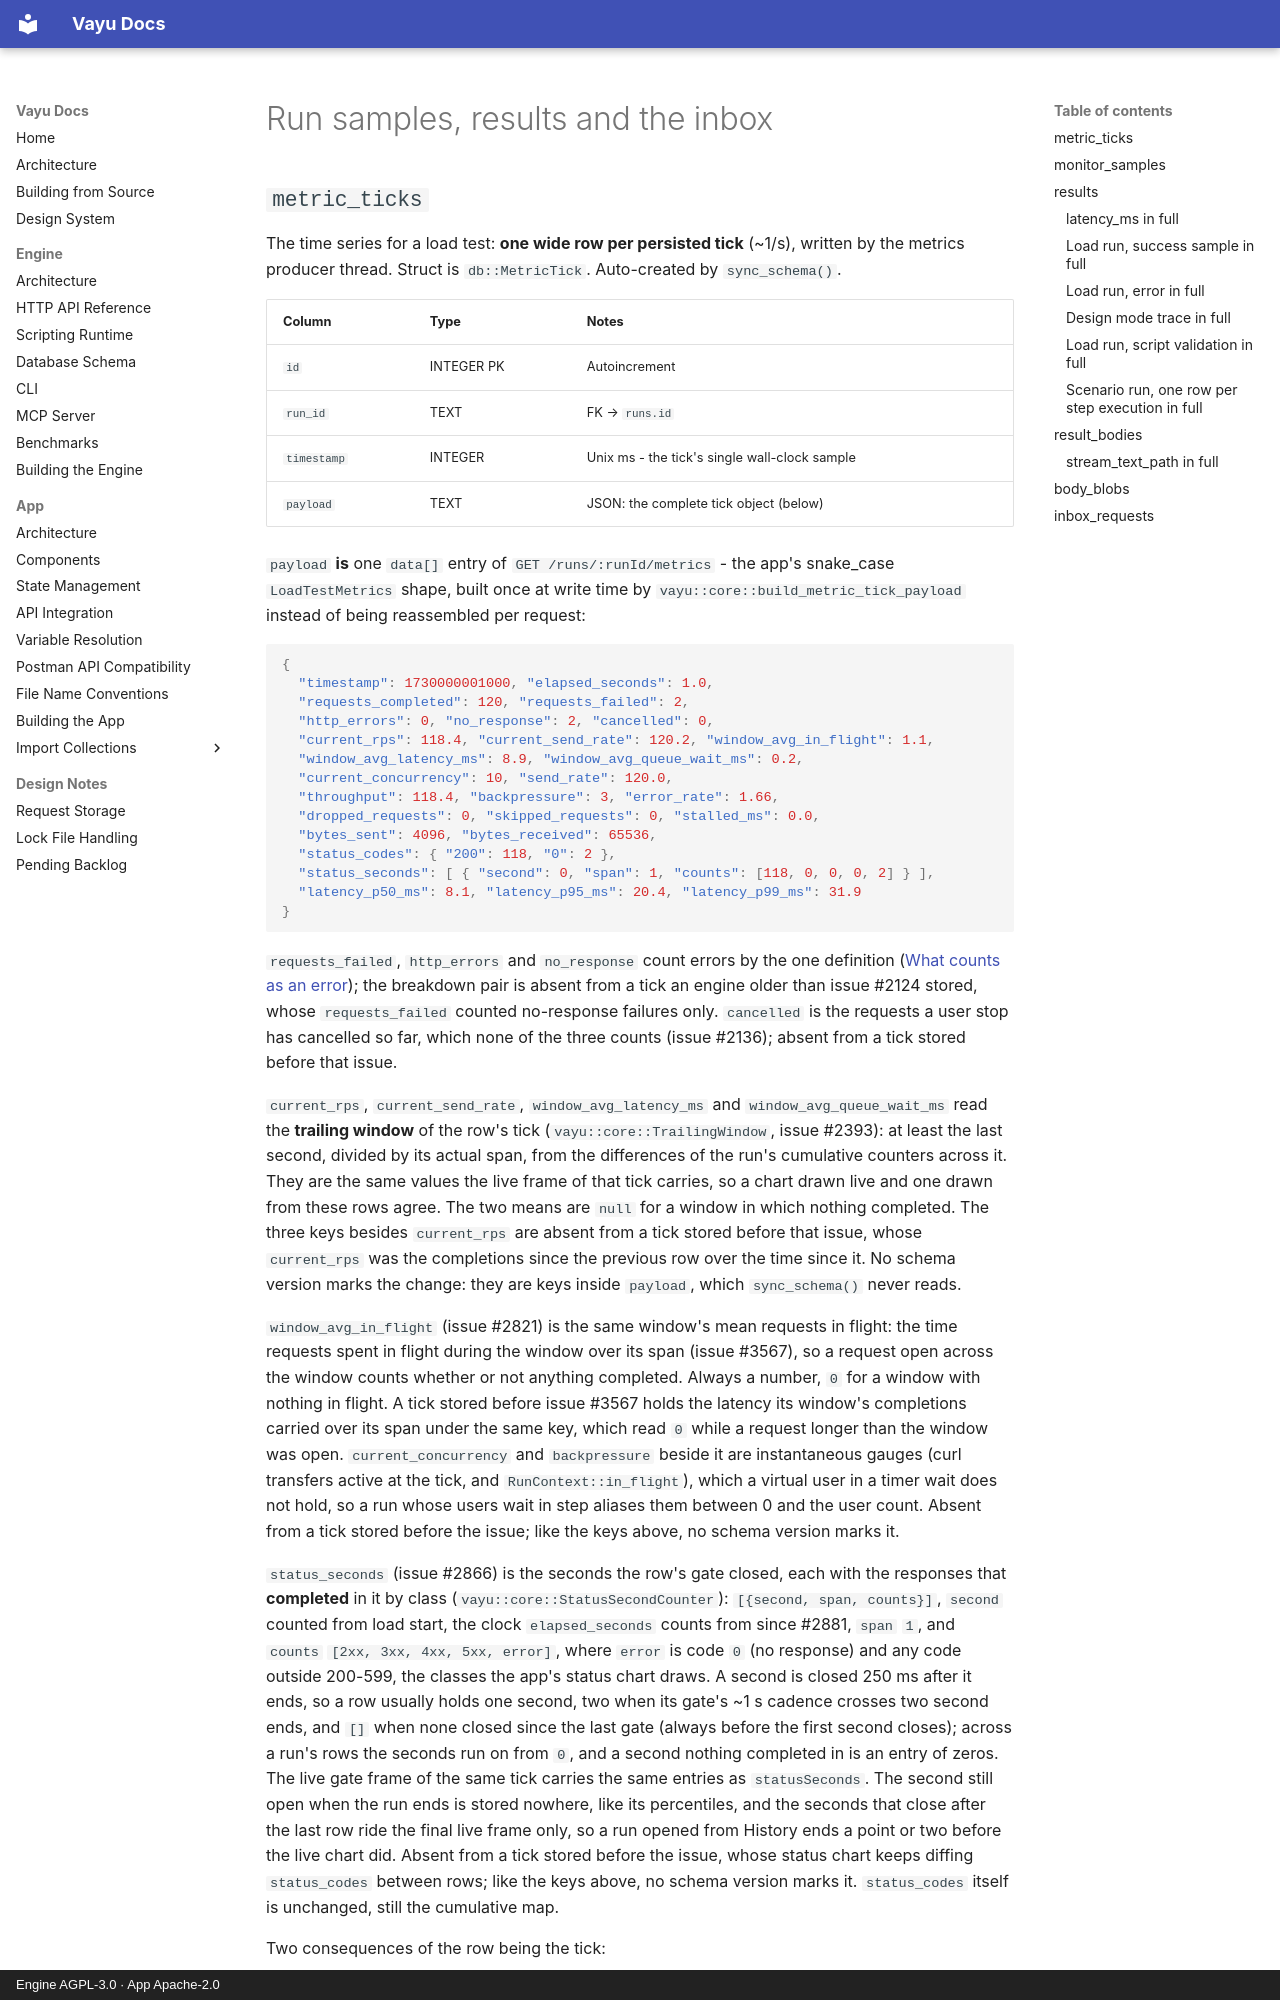

repository: athrvk/vayu · page: engine/db-schema/run-artifacts/index.html · generator: mkdocs · copyright: Engine AGPL-3.0 · App Apache-2.0

---
description: >-
  The tables a run writes as it goes: metric ticks, monitor samples, results, stored bodies and the webhook inbox.
---

# Run samples, results and the inbox

## `metric_ticks`

The time series for a load test: **one wide row per persisted tick** (~1/s), written by the metrics producer thread.
Struct is `db::MetricTick`.
Auto-created by `sync_schema()`.

| Column      | Type       | Notes                                          |
|-------------|------------|------------------------------------------------|
| `id`        | INTEGER PK | Autoincrement                                  |
| `run_id`    | TEXT       | FK → `runs.id`                                 |
| `timestamp` | INTEGER    | Unix ms - the tick's single wall-clock sample  |
| `payload`   | TEXT       | JSON: the complete tick object (below)         |

`payload` **is** one `data[]` entry of `GET /runs/:runId/metrics` - the app's snake_case `LoadTestMetrics` shape, built once at write time by `vayu::core::build_metric_tick_payload` instead of being reassembled per request:

```json
{
  "timestamp": 1730000001000, "elapsed_seconds": 1.0,
  "requests_completed": 120, "requests_failed": 2,
  "http_errors": 0, "no_response": 2, "cancelled": 0,
  "current_rps": 118.4, "current_send_rate": 120.2, "window_avg_in_flight": 1.1,
  "window_avg_latency_ms": 8.9, "window_avg_queue_wait_ms": 0.2,
  "current_concurrency": 10, "send_rate": 120.0,
  "throughput": 118.4, "backpressure": 3, "error_rate": 1.66,
  "dropped_requests": 0, "skipped_requests": 0, "stalled_ms": 0.0,
  "bytes_sent": 4096, "bytes_received": 65536,
  "status_codes": { "200": 118, "0": 2 },
  "status_seconds": [ { "second": 0, "span": 1, "counts": [118, 0, 0, 0, 2] } ],
  "latency_p50_ms": 8.1, "latency_p95_ms": 20.4, "latency_p99_ms": 31.9
}
```

`requests_failed`, `http_errors` and `no_response` count errors by the one definition ([What counts as an error](../api-reference/metrics.md#what-counts-as-an-error)); the breakdown pair is absent from a tick an engine older than issue #2124 stored, whose `requests_failed` counted no-response failures only.
`cancelled` is the requests a user stop has cancelled so far, which none of the three counts (issue #2136); absent from a tick stored before that issue.

`current_rps`, `current_send_rate`, `window_avg_latency_ms` and `window_avg_queue_wait_ms` read the **trailing window** of the row's tick (`vayu::core::TrailingWindow`, issue #2393): at least the last second, divided by its actual span, from the differences of the run's cumulative counters across it.
They are the same values the live frame of that tick carries, so a chart drawn live and one drawn from these rows agree.
The two means are `null` for a window in which nothing completed.
The three keys besides `current_rps` are absent from a tick stored before that issue, whose `current_rps` was the completions since the previous row over the time since it.
No schema version marks the change: they are keys inside `payload`, which `sync_schema()` never reads.

`window_avg_in_flight` (issue #2821) is the same window's mean requests in flight: the time requests spent in flight during the window over its span (issue #3567), so a request open across the window counts whether or not anything completed.
Always a number, `0` for a window with nothing in flight.
A tick stored before issue #3567 holds the latency its window's completions carried over its span under the same key, which read `0` while a request longer than the window was open.
`current_concurrency` and `backpressure` beside it are instantaneous gauges (curl transfers active at the tick, and `RunContext::in_flight`), which a virtual user in a timer wait does not hold, so a run whose users wait in step aliases them between 0 and the user count.
Absent from a tick stored before the issue; like the keys above, no schema version marks it.

`status_seconds` (issue #2866) is the seconds the row's gate closed, each with the responses that **completed** in it by class (`vayu::core::StatusSecondCounter`):
`[{second, span, counts}]`, `second` counted from load start, the clock `elapsed_seconds` counts from since #2881, `span` `1`, and `counts` `[2xx, 3xx, 4xx, 5xx, error]`, where `error` is code `0` (no response) and any code outside 200-599, the classes the app's status chart draws.
A second is closed 250 ms after it ends, so a row usually holds one second, two when its gate's ~1 s cadence crosses two second ends, and `[]` when none closed since the last gate (always before the first second closes); across a run's rows the seconds run on from `0`, and a second nothing completed in is an entry of zeros.
The live gate frame of the same tick carries the same entries as `statusSeconds`.
The second still open when the run ends is stored nowhere, like its percentiles, and the seconds that close after the last row ride the final live frame only, so a run opened from History ends a point or two before the live chart did.
Absent from a tick stored before the issue, whose status chart keeps diffing `status_codes` between rows; like the keys above, no schema version marks it.
`status_codes` itself is unchanged, still the cumulative map.

Two consequences of the row being the tick:

- **Pagination is tick-aligned.**
  `GET /runs/:runId/metrics` pages rows, and a row is a whole tick, so a page boundary can no longer hand back a half-populated bucket (which row-paginating the retired EAV `metrics` table did every ~277 ticks).
- **`elapsed_seconds` is written with the row**, so it keeps counting across page boundaries instead of restarting at 0 on each page.
